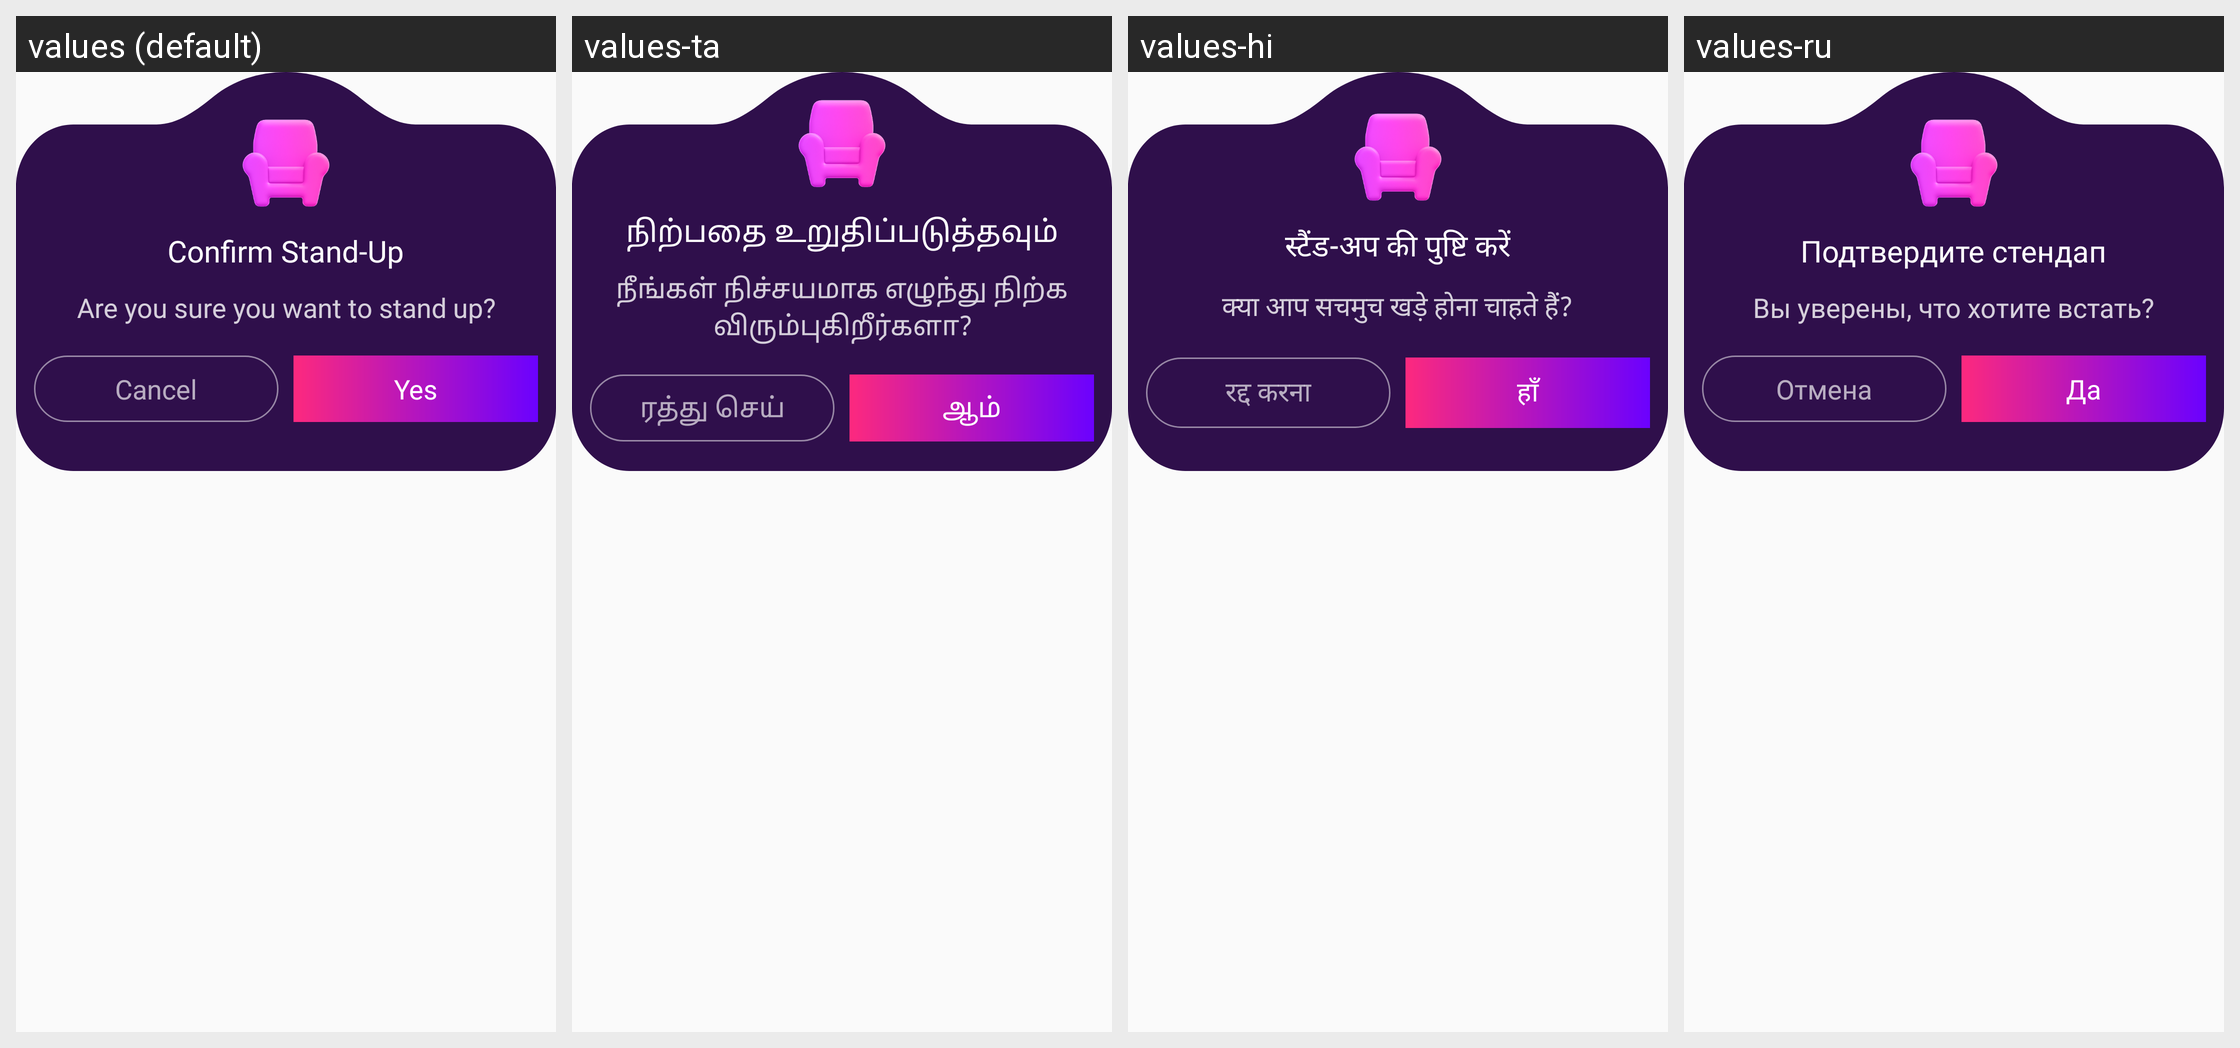

Here is an Android app screen in its default locale and in the app's own translations. Write out the translated-string differences for the strings that appear on this screen.
Android screen res/layout/popup_remove.xml rendered under 4 locales, left to right: values (default), values-ta, values-hi, values-ru. Device: Nexus 5 (rendered at 1080×1920; each locale shown at half size, 540×960, under a caption strip naming it); theme Theme.Ultimate.
Other locales in the repository, not shown: values-ar, values-bn, values-de, values-es, values-fr, values-in, values-it, values-ko, values-pt, values-sw, values-te, values-tr, values-ur, values-zh.
Strings drawn on this screen, with the default value and each locale's value (text and hints the layout hard-codes, and strings that could not be matched under every locale, appear in the picture but are not listed):

confirm_stand_up
  values: Confirm Stand-Up
  values-ta: நிற்பதை உறுதிப்படுத்தவும்
  values-hi: स्टैंड-अप की पुष्टि करें
  values-ru: Подтвердите стендап

sure_you_want_to_stand_up
  values: Are you sure you want to stand up?
  values-ta: நீங்கள் நிச்சயமாக எழுந்து நிற்க விரும்புகிறீர்களா?
  values-hi: क्या आप सचमुच खड़े होना चाहते हैं?
  values-ru: Вы уверены, что хотите встать?

cancel
  values: Cancel
  values-ta: ரத்து செய்
  values-hi: रद्द करना
  values-ru: Отмена

yes
  values: Yes
  values-ta: ஆம்
  values-hi: हाँ
  values-ru: Да
